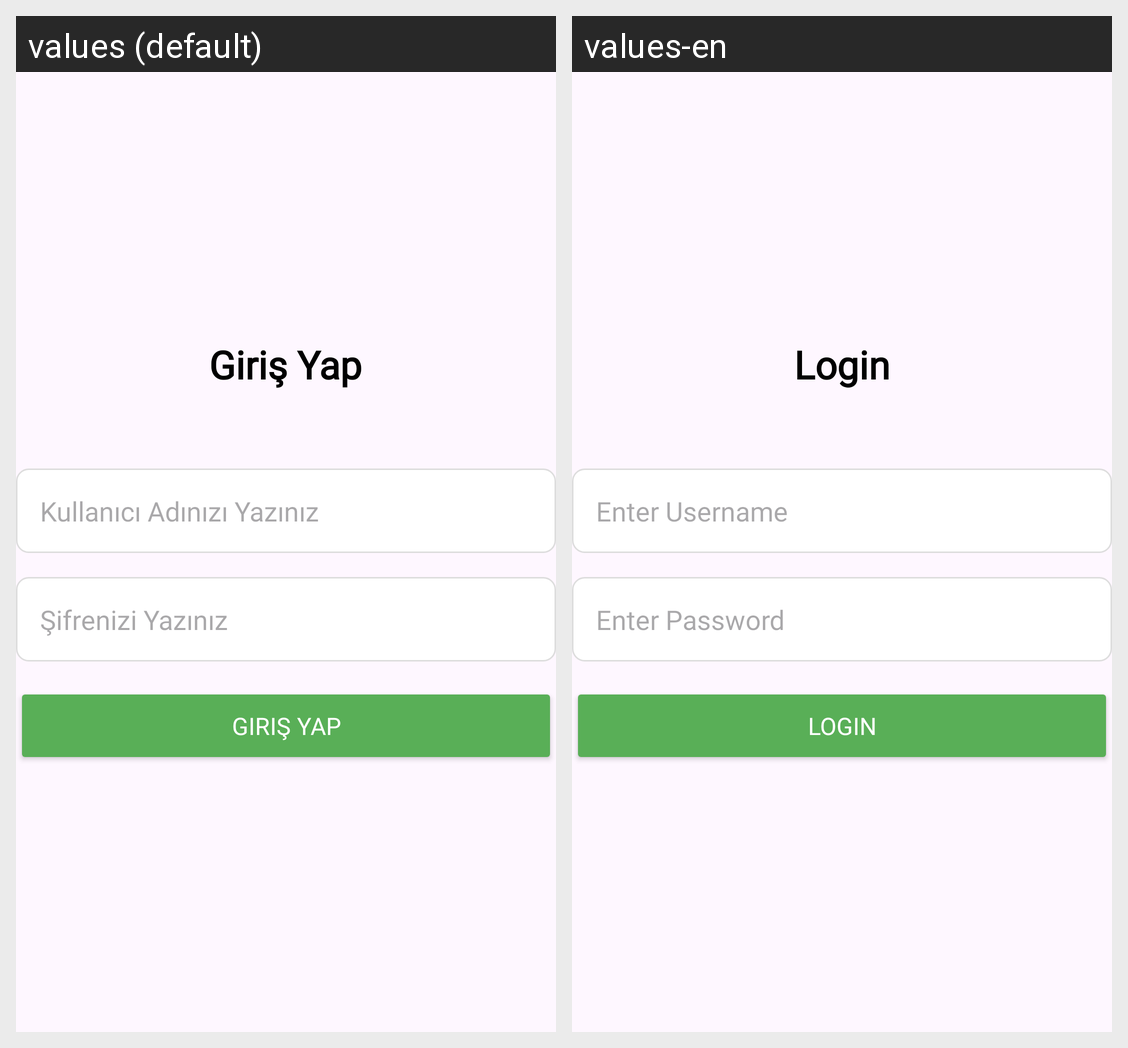

The same Android screen rendered under two of its app's locales, left to right. List the strings drawn on it with the default value and each locale's translation.
Android screen res/layout/fragment_login.xml rendered under 2 locales, left to right: values (default), values-en. Device: Nexus 5 (rendered at 1080×1920; each locale shown at half size, 540×960, under a caption strip naming it); theme Theme.OtoVinnApp.
Strings drawn on this screen, with the default value and each locale's value (text and hints the layout hard-codes, and strings that could not be matched under every locale, appear in the picture but are not listed):

login
  values: Giriş Yap
  values-en: Login

enter_user_name
  values: Kullanıcı Adınızı Yazınız
  values-en: Enter Username

enter_password
  values: Şifrenizi Yazınız
  values-en: Enter Password
